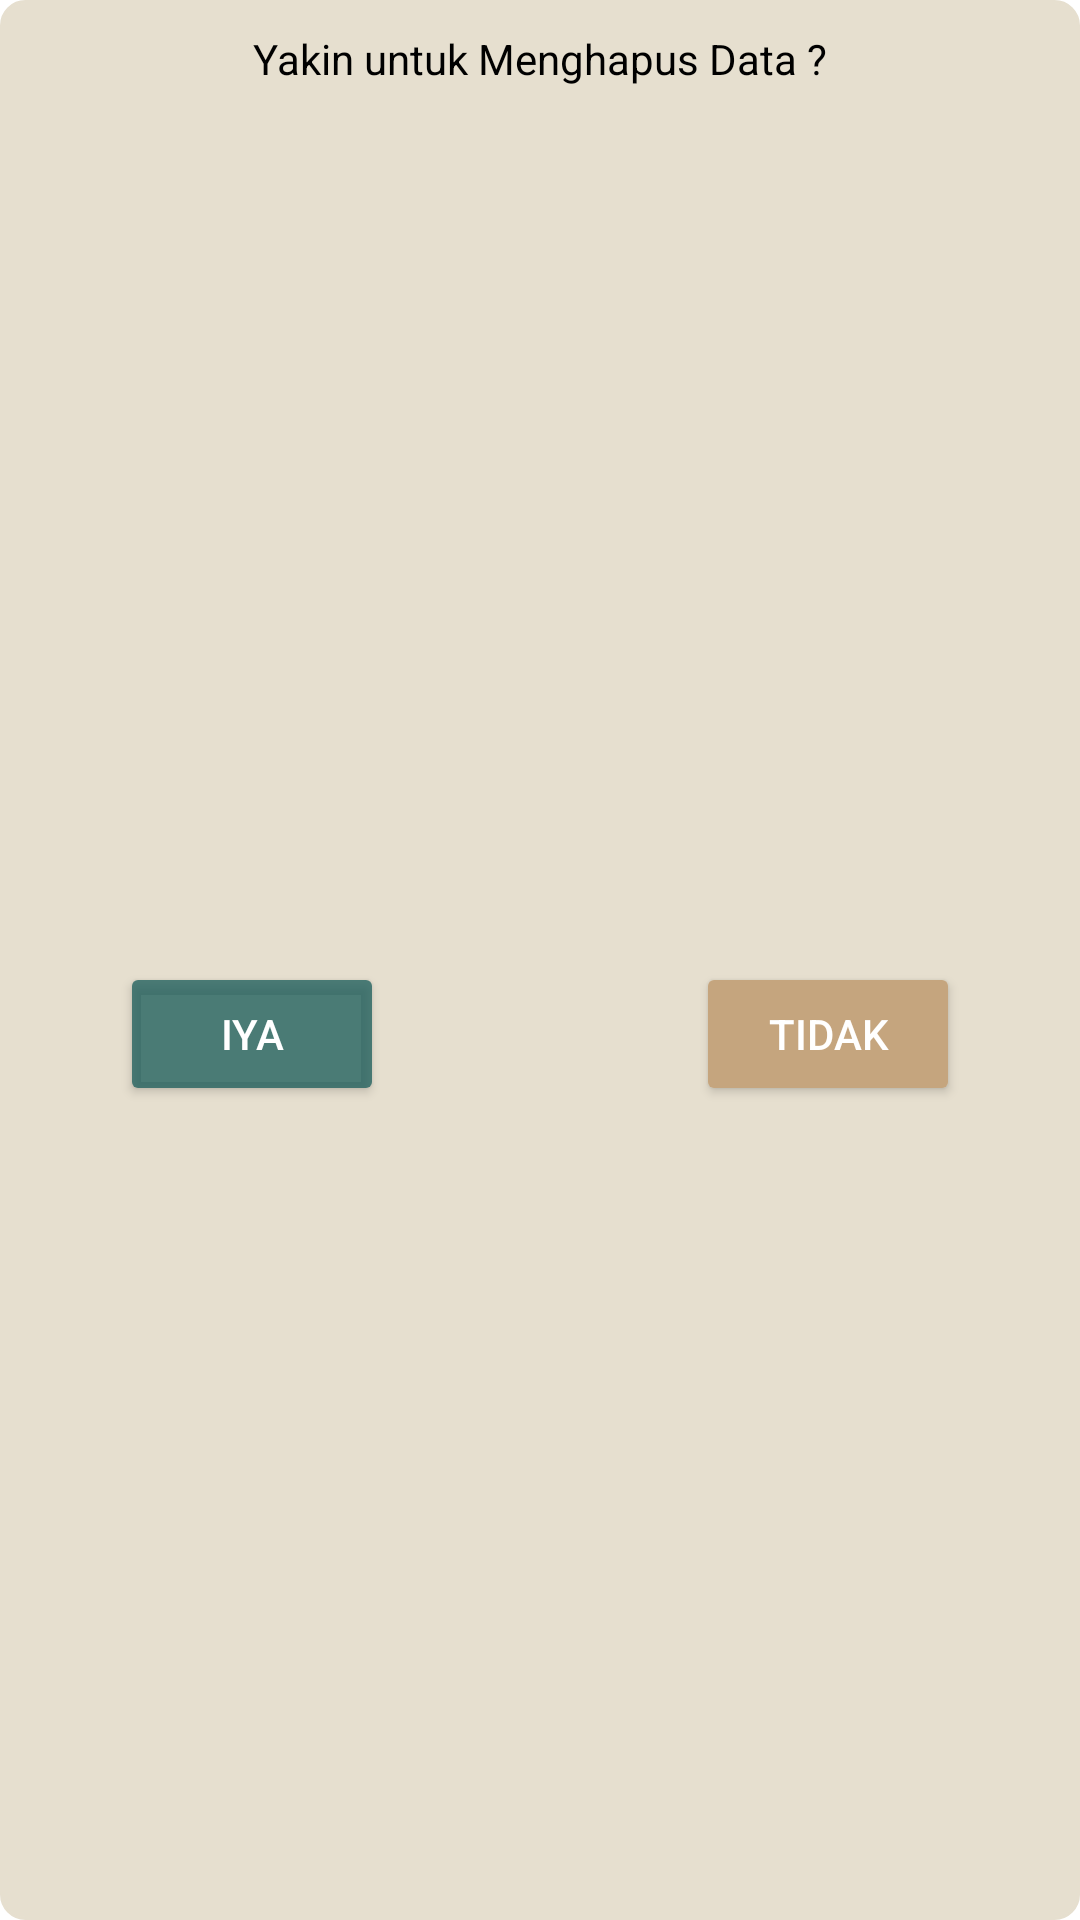

Layout XML and referenced resources for this Android screen:
<!-- AndroidManifest.xml: application theme Theme.Challenge4 -->
<!-- res/layout/dialog_delete.xml -->
<?xml version="1.0" encoding="utf-8"?>
<androidx.constraintlayout.widget.ConstraintLayout xmlns:android="http://schemas.android.com/apk/res/android"
    xmlns:app="http://schemas.android.com/apk/res-auto"
    android:layout_width="match_parent"
    android:layout_height="wrap_content"
    android:layout_gravity="center"
    android:layout_margin="20dp"
    android:background="@drawable/shape_rectangle"
    android:backgroundTint="@color/gray">

    <TextView
        android:id="@+id/tvDeleteData"
        android:layout_width="wrap_content"
        android:layout_height="wrap_content"
        android:layout_marginTop="10dp"
        android:text="@string/tvDeleteData"
        android:textColor="@color/black"
        app:layout_constraintLeft_toLeftOf="parent"
        app:layout_constraintRight_toRightOf="parent"
        app:layout_constraintTop_toTopOf="parent" />

    <Button
        android:id="@+id/btnYes"
        android:layout_width="wrap_content"
        android:layout_height="wrap_content"
        android:layout_marginStart="40dp"
        android:layout_marginTop="40dp"
        android:layout_marginBottom="20dp"
        android:backgroundTint="@color/greenvariant"
        android:text="@string/btnYes"
        android:textColor="@color/white"
        app:layout_constraintBottom_toBottomOf="parent"
        app:layout_constraintLeft_toLeftOf="parent"
        app:layout_constraintTop_toBottomOf="@id/tvDeleteData" />


    <Button
        android:id="@+id/btnNo"
        android:layout_width="wrap_content"
        android:layout_height="wrap_content"
        android:layout_marginEnd="40dp"
        android:backgroundTint="@color/pale"
        android:text="@string/btnNo"
        android:textColor="@color/white"
        app:layout_constraintBottom_toBottomOf="@id/btnYes"
        app:layout_constraintRight_toRightOf="parent"
        app:layout_constraintTop_toTopOf="@id/btnYes" />


</androidx.constraintlayout.widget.ConstraintLayout>
<!-- resources referenced by this layout -->
<resources>
  <color name="black">#FF000000</color>
  <color name="gray">#E6DFCF</color>
  <color name="greenvariant">#C821605D</color>
  <color name="pale">#C5A57E</color>
  <color name="white">#FFFFFFFF</color>
  <!-- drawable shape_rectangle (drawable) -->
  <?xml version="1.0" encoding="utf-8"?>
  <shape xmlns:android="http://schemas.android.com/apk/res/android"
      android:shape="rectangle">
  
      <stroke
          android:width="1sp"
          android:color="#dcdcdc"/>
  
      <corners
          android:radius="8dp"/>
  
  </shape>
  <string name="btnNo">Tidak</string>
  <string name="btnYes">Iya</string>
  <string name="tvDeleteData">Yakin untuk Menghapus Data ?</string>
  <style name="Theme.Challenge4" parent="Theme.MaterialComponents.DayNight.DarkActionBar">
          
          <item name="colorPrimary">@color/green</item>
          <item name="colorPrimaryVariant">@color/greenvariant</item>
          <item name="colorOnPrimary">@color/pale</item>
          
          <item name="colorSecondary">@color/teal_200</item>
          <item name="colorSecondaryVariant">@color/teal_700</item>
          <item name="colorOnSecondary">@color/black</item>
          
          <item name="android:statusBarColor" tools:targetApi="l">?attr/colorPrimaryVariant</item>
          
      </style>
  <color name="green">#1A4846</color>
  <color name="teal_200">#FF03DAC5</color>
  <color name="teal_700">#FF018786</color>
</resources>
